Dataset: dataset (GitHub, KiranYBPatil/Sugarcane_Disease_Detector). Classes: bacterial blights, healthy, mosaic, red rot, rust, yellow.

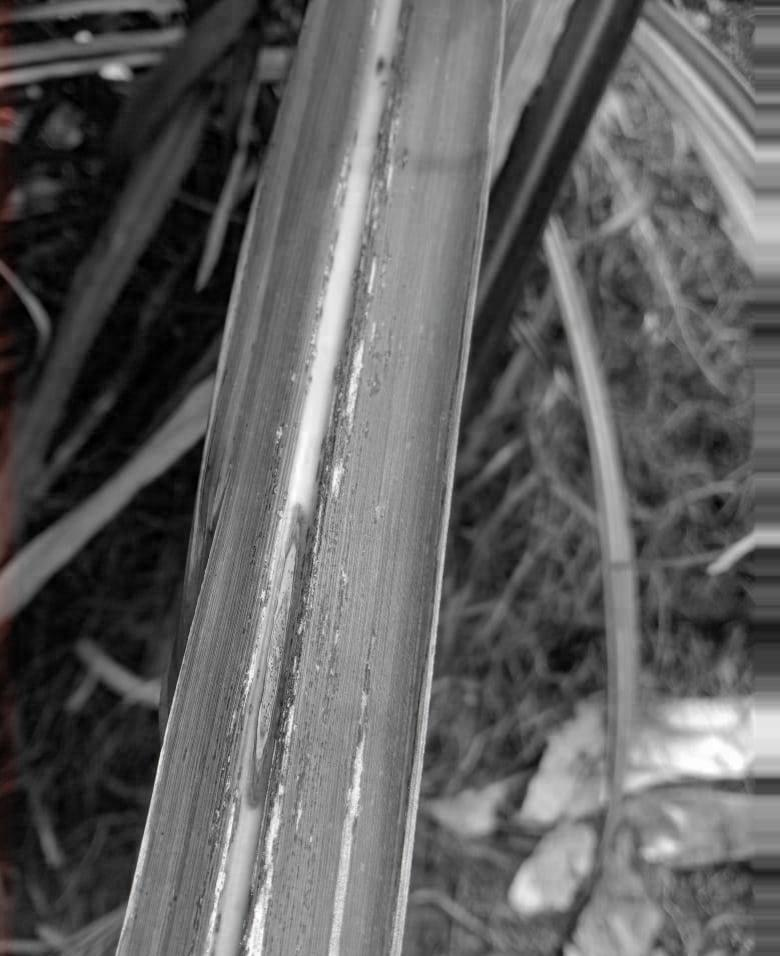
Label: rust

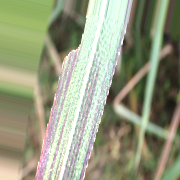
Label: bacterial blights

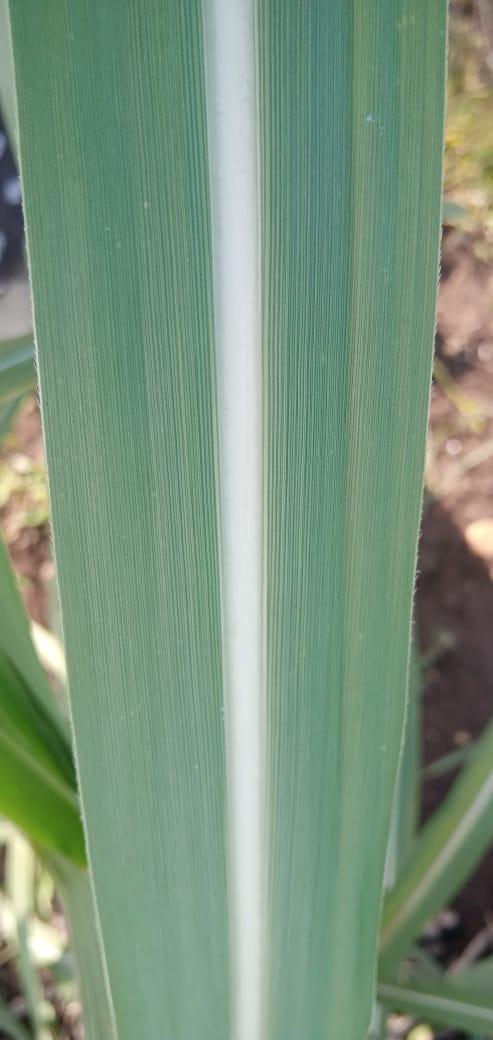
Label: healthy

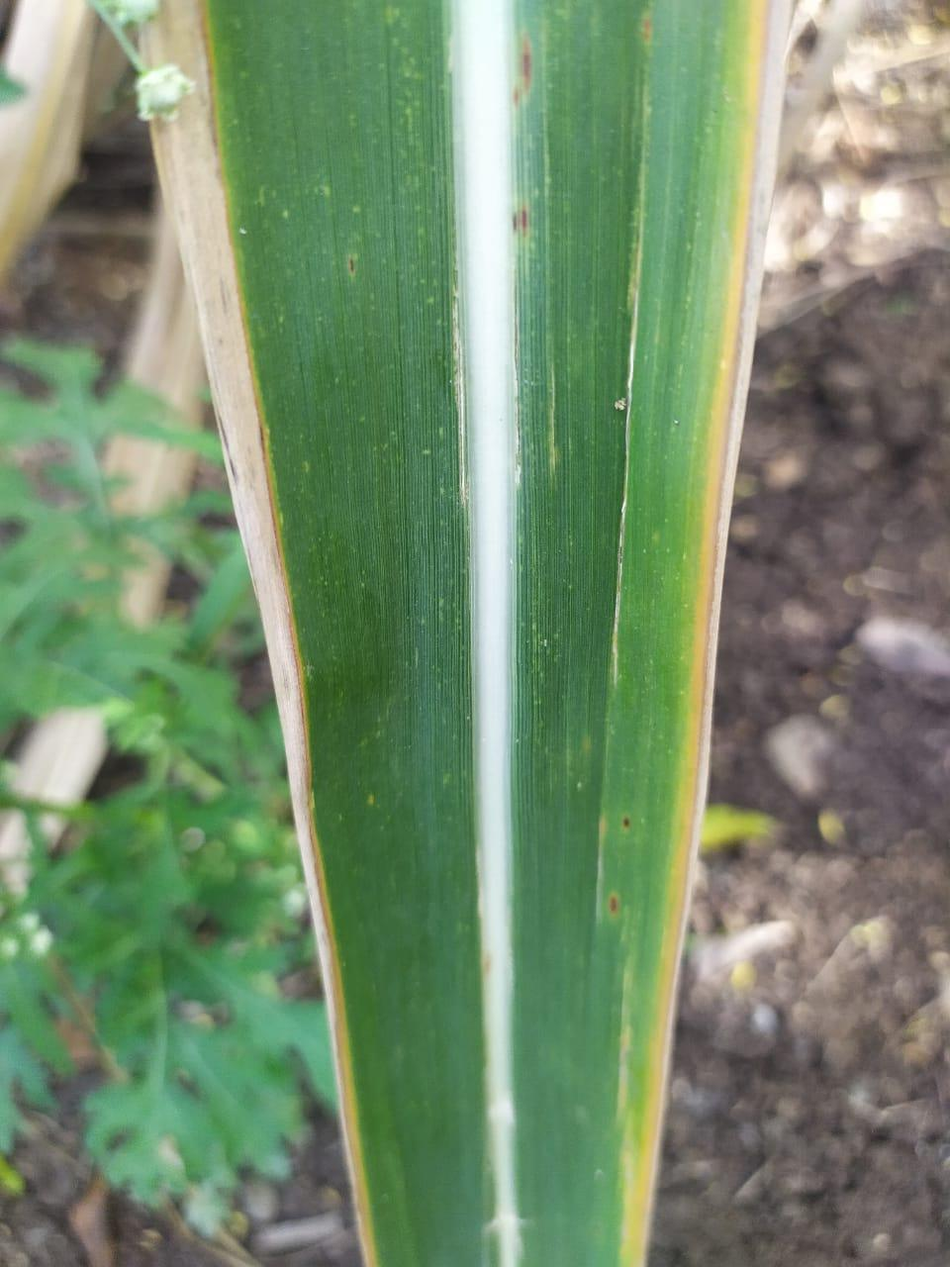
Label: yellow

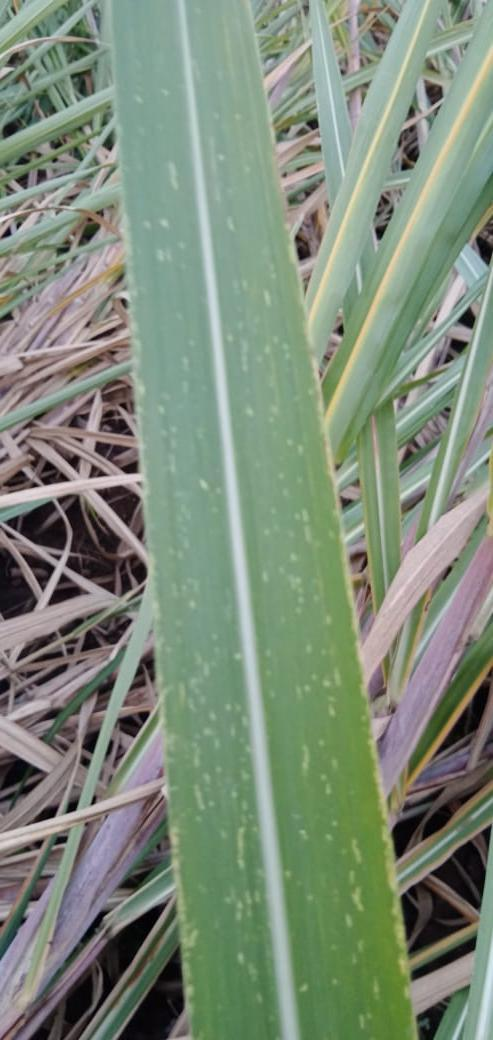
Label: mosaic

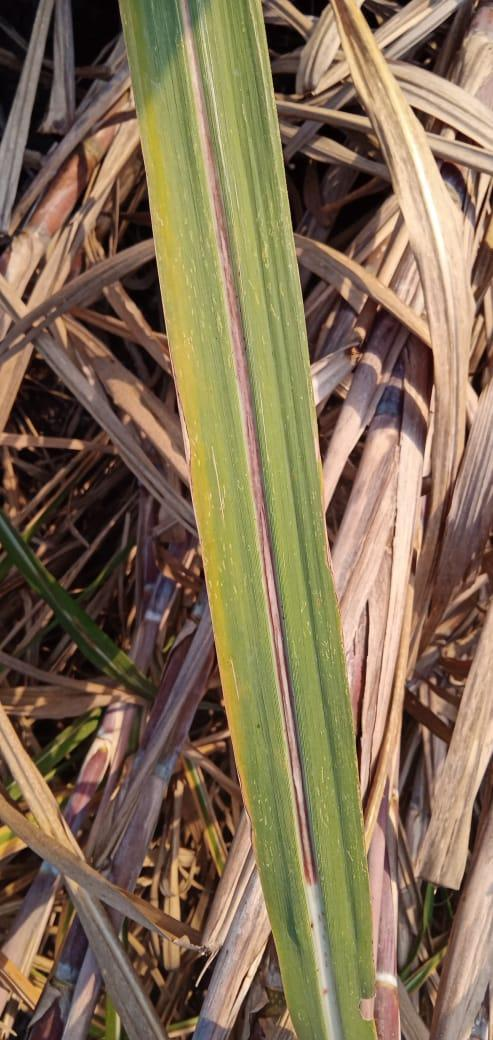
Label: red rot
